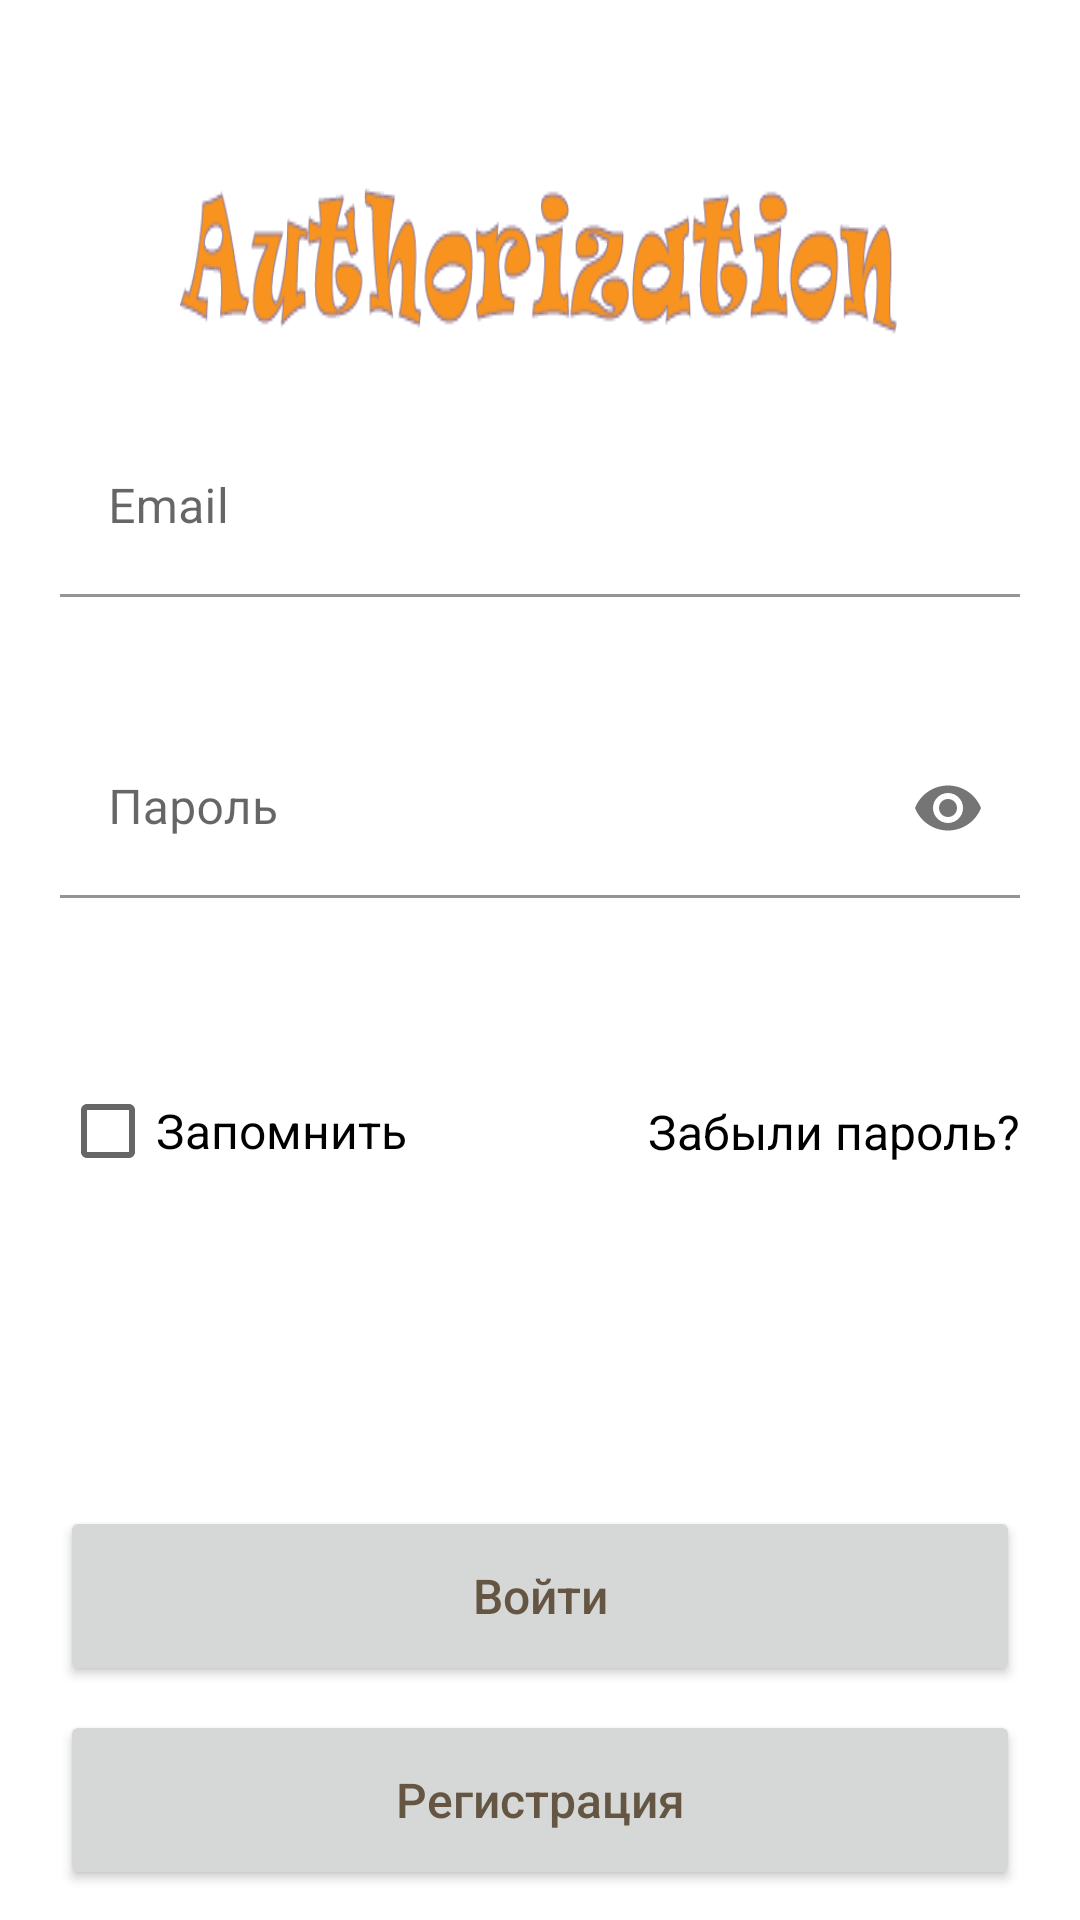

Produce the Android XML layout that renders to this screen, including the resource entries it uses.
<!-- AndroidManifest.xml: application theme Theme.Words -->
<!-- res/layout/activity_authorization.xml -->
<?xml version="1.0" encoding="utf-8"?>
<androidx.constraintlayout.widget.ConstraintLayout xmlns:android="http://schemas.android.com/apk/res/android"
    xmlns:app="http://schemas.android.com/apk/res-auto"
    xmlns:tools="http://schemas.android.com/tools"
    android:layout_width="match_parent"
    android:layout_height="match_parent">

    <androidx.constraintlayout.widget.ConstraintLayout
        android:id="@+id/const_layout_login"
        android:layout_width="match_parent"
        android:layout_height="match_parent">

        <ImageView
            android:id="@+id/imageViewIconReg"
            android:layout_width="match_parent"
            android:layout_height="wrap_content"
            android:layout_margin="60dp"
            android:background="@drawable/auth"
            android:gravity="center"
            android:text="Authorization"
            android:textColor="@color/dark_orange"
            app:layout_constraintEnd_toEndOf="parent"
            app:layout_constraintStart_toStartOf="parent"
            app:layout_constraintTop_toTopOf="parent" />

        <com.google.android.material.textfield.TextInputLayout
            android:id="@+id/textInputLogin"
            android:layout_width="match_parent"
            android:layout_height="wrap_content"
            android:layout_margin="20dp"
            android:layout_marginTop="48dp"
            app:errorEnabled="true"
            app:layout_constraintEnd_toEndOf="parent"
            app:layout_constraintStart_toStartOf="parent"
            app:layout_constraintTop_toBottomOf="@+id/imageViewIconReg">

            <com.google.android.material.textfield.TextInputEditText
                android:layout_width="match_parent"
                android:layout_height="60dp"
                android:background="@color/white"
                android:hint="Email"
                android:inputType="textEmailAddress" />

        </com.google.android.material.textfield.TextInputLayout>

        <com.google.android.material.textfield.TextInputLayout
            android:id="@+id/textInpLayoutPass"
            android:layout_width="match_parent"
            android:layout_height="wrap_content"
            android:layout_margin="20dp"
            android:layout_marginTop="56dp"
            app:errorEnabled="true"
            app:layout_constraintEnd_toEndOf="parent"
            app:layout_constraintStart_toStartOf="parent"
            app:layout_constraintTop_toBottomOf="@+id/textInputLogin"
            app:passwordToggleEnabled="true">

            <com.google.android.material.textfield.TextInputEditText
                android:layout_width="match_parent"
                android:layout_height="60dp"
                android:background="@color/white"
                android:hint="Пароль"
                android:inputType="textPassword" />
        </com.google.android.material.textfield.TextInputLayout>

        <androidx.constraintlayout.widget.ConstraintLayout
            android:id="@+id/constLayoutProgressBar"
            android:layout_width="match_parent"
            android:layout_height="wrap_content"
            android:orientation="vertical"
            android:visibility="gone"
            app:layout_constraintBottom_toBottomOf="parent"
            app:layout_constraintEnd_toEndOf="parent"
            app:layout_constraintStart_toStartOf="parent"
            app:layout_constraintTop_toTopOf="@+id/textInpLayoutPass">

            <ProgressBar
                android:id="@+id/prBarLoading"
                android:layout_width="50dp"
                android:layout_height="50dp"
                android:layout_gravity="center"
                android:layout_margin="10dp"
                android:progress="15"
                app:layout_constraintEnd_toEndOf="parent"
                app:layout_constraintStart_toStartOf="parent"
                app:layout_constraintTop_toTopOf="parent" />

            <TextView
                android:id="@+id/textView"
                android:layout_width="wrap_content"
                android:layout_height="wrap_content"
                android:layout_gravity="center"
                android:text="Проверка данных..."
                android:layout_marginTop="10dp"
                android:textColor="@color/black"
                android:textSize="20dp"
                app:layout_constraintBottom_toBottomOf="parent"
                app:layout_constraintEnd_toEndOf="parent"
                app:layout_constraintStart_toStartOf="parent"
                app:layout_constraintTop_toBottomOf="@+id/prBarLoading" />

        </androidx.constraintlayout.widget.ConstraintLayout>

        <CheckBox
            android:id="@+id/checkBoxSaveUser"
            android:layout_width="wrap_content"
            android:layout_height="wrap_content"
            android:layout_marginStart="20dp"
            android:text="Запомнить"
            android:textSize="16dp"
            app:layout_constraintBottom_toTopOf="@+id/button_entered"
            app:layout_constraintStart_toStartOf="parent"
            app:layout_constraintTop_toBottomOf="@+id/textInpLayoutPass"
            app:layout_constraintVertical_bias="0.247"
            android:visibility="visible"/>

        <TextView
            android:id="@+id/tv_reset_password"
            android:layout_width="wrap_content"
            android:layout_height="45dp"
            android:layout_margin="20dp"
            android:gravity="center_vertical"
            android:text="Забыли пароль?"
            android:textColor="@color/black"
            android:textSize="16dp"
            app:layout_constraintBottom_toBottomOf="@+id/checkBoxSaveUser"
            app:layout_constraintEnd_toEndOf="parent"
            app:layout_constraintTop_toTopOf="@+id/checkBoxSaveUser"
            android:visibility="visible"/>

        <Button
            android:id="@+id/button_entered"
            android:layout_width="match_parent"
            android:layout_height="60dp"
            android:layout_marginBottom="8dp"
            android:layout_marginLeft="20dp"
            android:layout_marginRight="20dp"
            android:text="Войти"
            android:textAllCaps="false"
            android:textColor="@color/dark_brown"
            android:textSize="16dp"
            app:layout_constraintBottom_toTopOf="@+id/button_registration"
            app:layout_constraintEnd_toEndOf="parent"
            app:layout_constraintHorizontal_bias="0.0"
            app:layout_constraintStart_toStartOf="parent"
            android:visibility="visible"/>

        <Button
            android:id="@+id/button_registration"
            android:layout_width="match_parent"
            android:layout_height="60dp"
            android:text="Регистрация"
            android:layout_marginBottom="10dp"
            android:layout_marginLeft="20dp"
            android:layout_marginRight="20dp"
            android:textAllCaps="false"
            android:textColor="@color/dark_brown"
            android:textSize="16dp"
            app:layout_constraintBottom_toBottomOf="parent"
            app:layout_constraintEnd_toEndOf="parent"
            app:layout_constraintStart_toStartOf="parent"
            android:visibility="visible"/>
    </androidx.constraintlayout.widget.ConstraintLayout>
</androidx.constraintlayout.widget.ConstraintLayout>
<!-- resources referenced by this layout -->
<resources>
  <color name="black">#FF000000</color>
  <color name="dark_brown">#655643</color>
  <color name="dark_orange">#FF7400</color>
  <color name="white">#FFFFFFFF</color>
  <!-- drawable auth: png bitmap (drawable, 15554 bytes) -->
  <style name="Theme.Words" parent="Theme.MaterialComponents.DayNight.DarkActionBar">
          
          <item name="colorPrimary">@color/bluish_green</item>
          <item name="colorPrimaryVariant">@color/bluish_green</item>
          <item name="colorOnPrimary">@color/dark_green</item>
          
          <item name="colorSecondary">@color/teal_200</item>
          <item name="colorSecondaryVariant">@color/teal_700</item>
          <item name="colorOnSecondary">@color/black</item>
          
          <item name="android:statusBarColor" tools:targetApi="l">?attr/colorPrimaryVariant</item>
          
  
  
      </style>
  <color name="bluish_green">#009999</color>
  <color name="dark_green">#006363</color>
  <color name="teal_200">#FF03DAC5</color>
  <color name="teal_700">#FF018786</color>
</resources>
